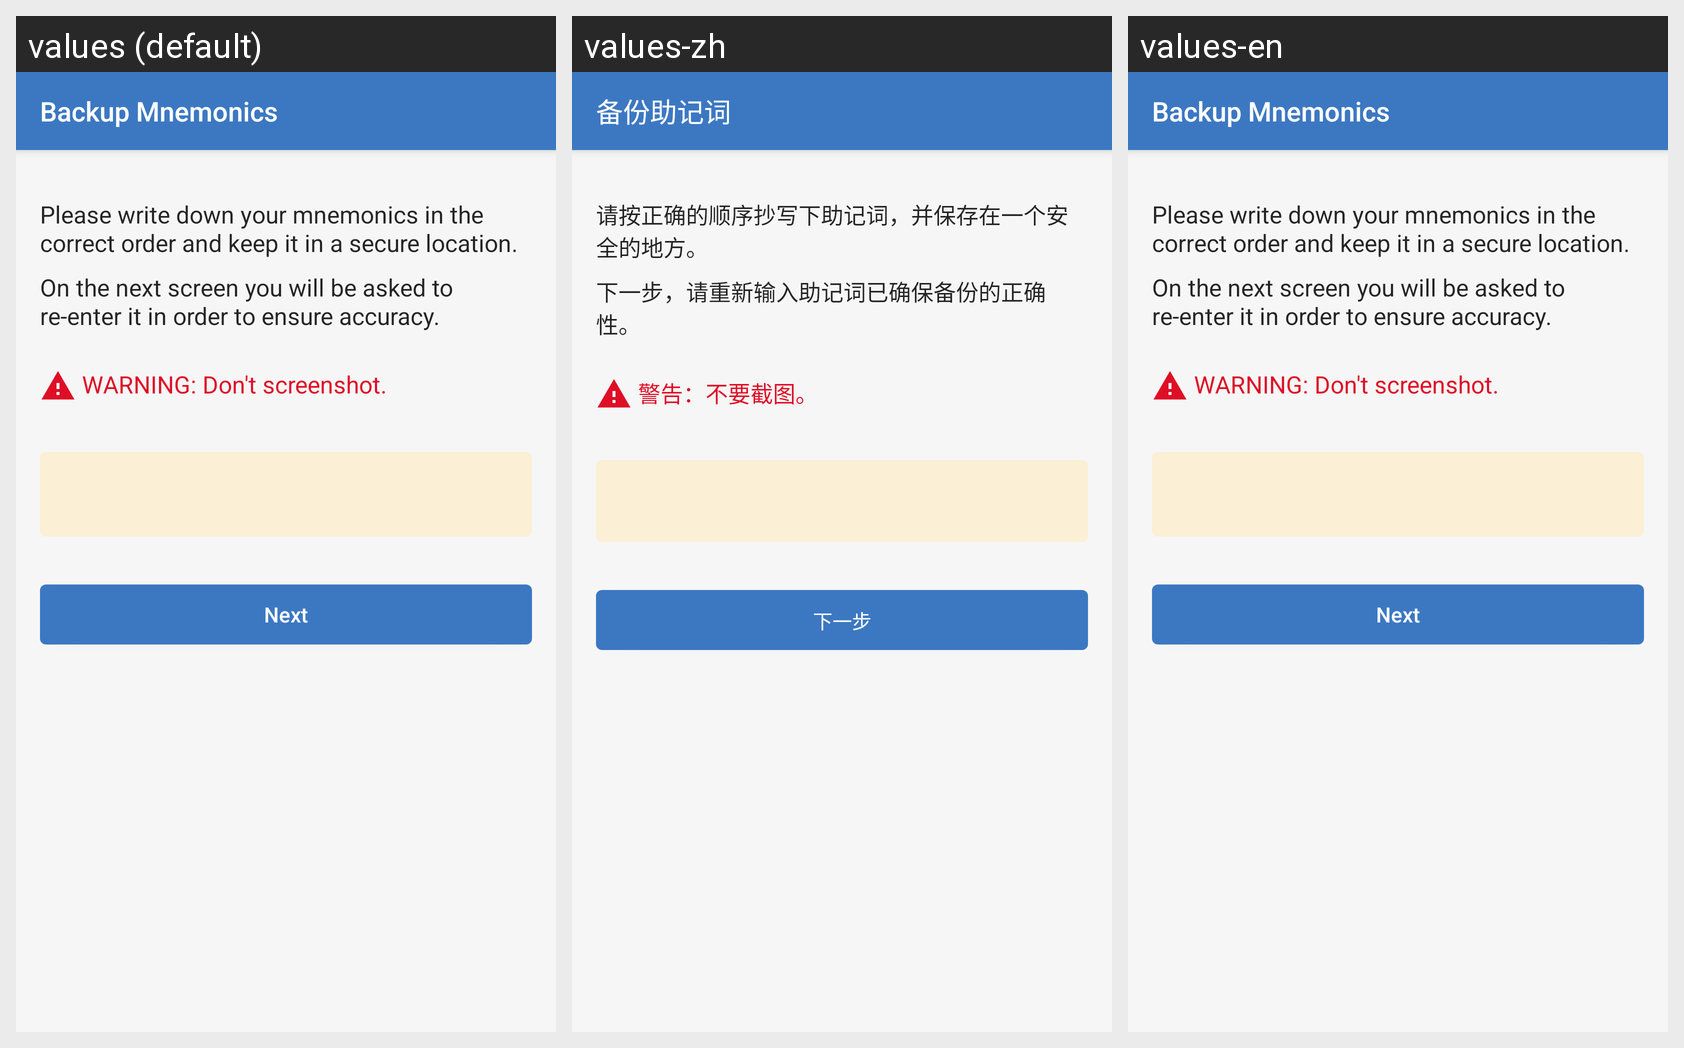

Strings drawn on this Android screen and how each of the app's shown locales translates them:
Android screen res/layout/activity_mnemonic_backup.xml rendered under 3 locales, left to right: values (default), values-zh, values-en. Device: Nexus 5 (rendered at 1080×1920; each locale shown at half size, 540×960, under a caption strip naming it); theme AppTheme.
Strings drawn on this screen, with the default value and each locale's value (text and hints the layout hard-codes, and strings that could not be matched under every locale, appear in the picture but are not listed):

title_backup_mnemonic
  values: Backup Mnemonics
  values-zh: 备份助记词
  values-en: Backup Mnemonics

desc_backup_mnemonic_one
  values: Please write down your mnemonics in the correct order and keep it in a secure location.
  values-zh: 请按正确的顺序抄写下助记词，并保存在一个安全的地方。
  values-en: Please write down your mnemonics in the correct order and keep it in a secure location.

desc_backup_mnemonic_two
  values: On the next screen you will be asked to re-enter it in order to ensure accuracy.
  values-zh: 下一步，请重新输入助记词已确保备份的正确性。
  values-en: On the next screen you will be asked to re-enter it in order to ensure accuracy.

backup_mnemonic_warning
  values: WARNING: Don't screenshot.
  values-zh: 警告：不要截图。
  values-en: WARNING: Don't screenshot.

action_next
  values: Next
  values-zh: 下一步
  values-en: Next
